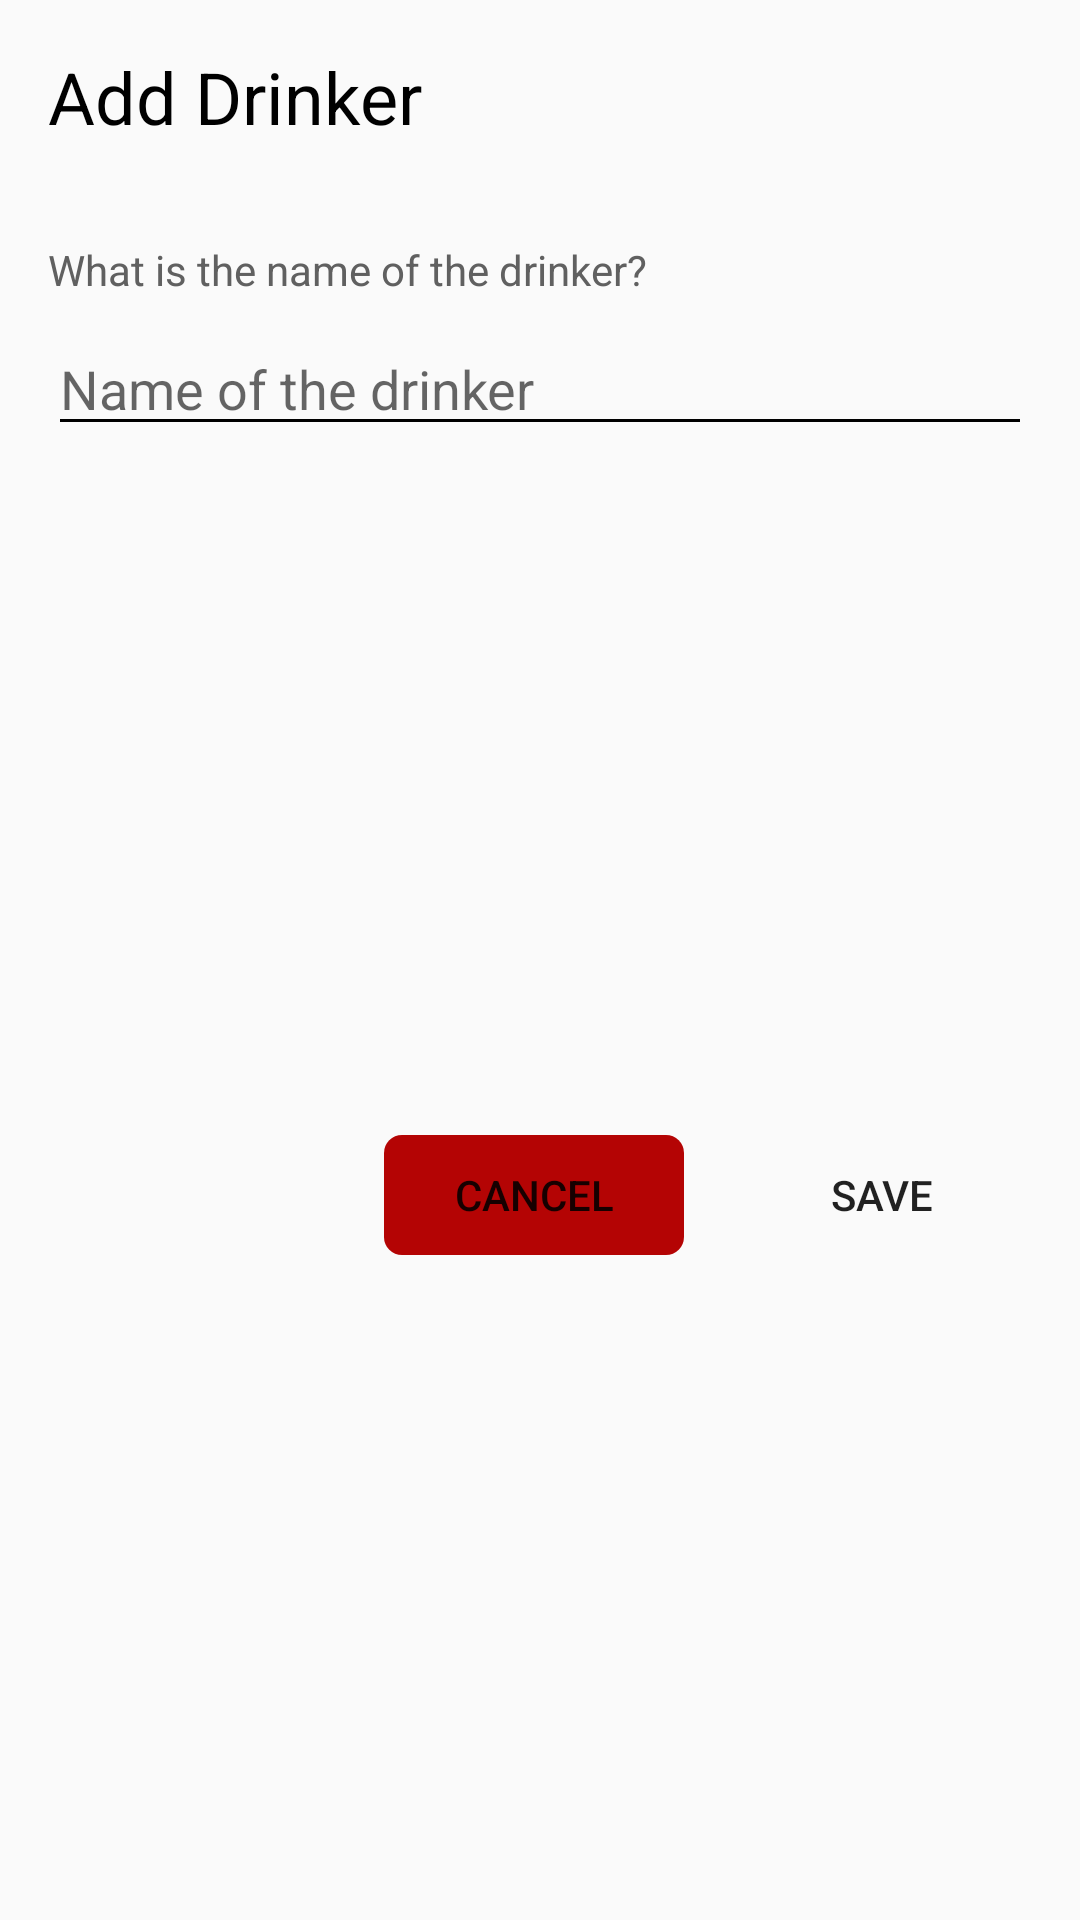

Android layout source for this screen:
<!-- AndroidManifest.xml: application theme AppTheme -->
<!-- res/layout/dialog_add.xml -->
<?xml version="1.0" encoding="utf-8"?>
<androidx.constraintlayout.widget.ConstraintLayout xmlns:android="http://schemas.android.com/apk/res/android"
    xmlns:app="http://schemas.android.com/apk/res-auto"
    android:layout_width="match_parent"
    android:layout_height="wrap_content"
    android:layout_gravity="center"
    android:layout_margin="32dp"
    android:background="@drawable/button"
    android:orientation="vertical">

    <TextView
        android:id="@+id/title"
        app:layout_constraintTop_toTopOf="parent"
        android:layout_width="match_parent"
        android:layout_height="wrap_content"
        android:padding="16dp"
        android:textColor="@color/black"
        android:background="@drawable/button_dark"
        android:text="@string/drinkers_add_drinker"
        android:textSize="24sp" />

    <TextView
        android:id="@+id/description"
        app:layout_constraintTop_toBottomOf="@id/title"
        android:layout_margin="16dp"
        android:textColor="@color/grey"
        android:text="@string/drinkers_save_name"
        android:layout_width="match_parent"
        android:layout_height="wrap_content" />

    <EditText
        android:id="@+id/input_drinker_name"
        android:layout_width="match_parent"
        android:layout_height="wrap_content"
        android:layout_marginTop="8dp"
        android:layout_marginStart="16dp"
        android:theme="@style/EditTextTheme"
        android:layout_marginEnd="16dp"
        android:hint="@string/drinkers_name"
        android:importantForAutofill="no"
        android:inputType="text"
        app:layout_constraintTop_toBottomOf="@id/description" />

    <Button
        android:id="@+id/dialog_cancel"
        style="@style/Widget.AppCompat.Button.Borderless"
        android:layout_width="100dp"
        android:layout_height="40dp"
        android:layout_marginTop="24dp"
        android:layout_marginEnd="16dp"
        android:layout_marginBottom="16dp"
        android:background="@drawable/button_accent"
        android:text="@string/mixing_cancel"
        app:layout_constraintBottom_toBottomOf="parent"
        app:layout_constraintRight_toLeftOf="@id/dialog_confirm"
        app:layout_constraintTop_toBottomOf="@id/input_drinker_name" />

    <Button
        android:id="@+id/dialog_confirm"
        style="@style/Widget.AppCompat.Button.Borderless"
        android:layout_width="100dp"
        android:layout_height="40dp"
        android:layout_marginTop="24dp"
        android:layout_marginEnd="16dp"
        android:layout_marginBottom="16dp"
        android:background="@drawable/button_dark"
        android:text="@string/drinkers_save"
        app:layout_constraintBottom_toBottomOf="parent"
        app:layout_constraintRight_toRightOf="parent"
        app:layout_constraintTop_toBottomOf="@id/input_drinker_name" />

</androidx.constraintlayout.widget.ConstraintLayout>
<!-- resources referenced by this layout -->
<resources>
  <color name="black">#000000</color>
  <color name="grey">#606060</color>
  <!-- drawable button_accent (drawable-v24) -->
  <?xml version="1.0" encoding="utf-8"?>
  <shape
      android:shape="rectangle"
      xmlns:android="http://schemas.android.com/apk/res/android">
  
      <solid android:color="@color/colorAccent"/>
  
      <corners android:radius="6dp"/>
  
  </shape>
  <string name="drinkers_add_drinker"> Add Drinker </string>
  <string name="drinkers_name"> Name of the drinker </string>
  <string name="drinkers_save"> Save </string>
  <string name="drinkers_save_name"> What is the name of the drinker? </string>
  <string name="mixing_cancel"> Cancel </string>
  <style name="EditTextTheme" parent="Theme.AppCompat.Light.DarkActionBar">
          <item name="colorControlNormal">@color/black</item>
          <item name="colorControlActivated">@color/colorPrimaryDark</item>
          <item name="colorControlHighlight">@color/colorPrimaryDark</item>
      </style>
  <style name="AppTheme" parent="Theme.AppCompat.Light.NoActionBar">
  
          
          <item name="colorPrimary">@color/colorPrimary</item>
          <item name="colorPrimaryDark">@color/colorPrimaryDark</item>
          <item name="colorAccent">@color/colorAccent</item>
  
          
          <item name="android:windowContentTransitions">true</item>
  
          <item name="android:editTextStyle">@style/et</item>
          <item name="android:textViewStyle">@style/textView</item>
  
      </style>
  <color name="colorAccent">#B40404</color>
  <color name="colorPrimaryDark">#FFA500</color>
  <color name="colorPrimary">#FFB732</color>
  <style name="et" parent="@android:style/Widget.EditText">
          <item name="android:textColor">@color/grey</item>
      </style>
  <style name="textView" parent="@android:style/Widget.TextView">
          <item name="android:textColor">@color/black</item>
      </style>
</resources>
